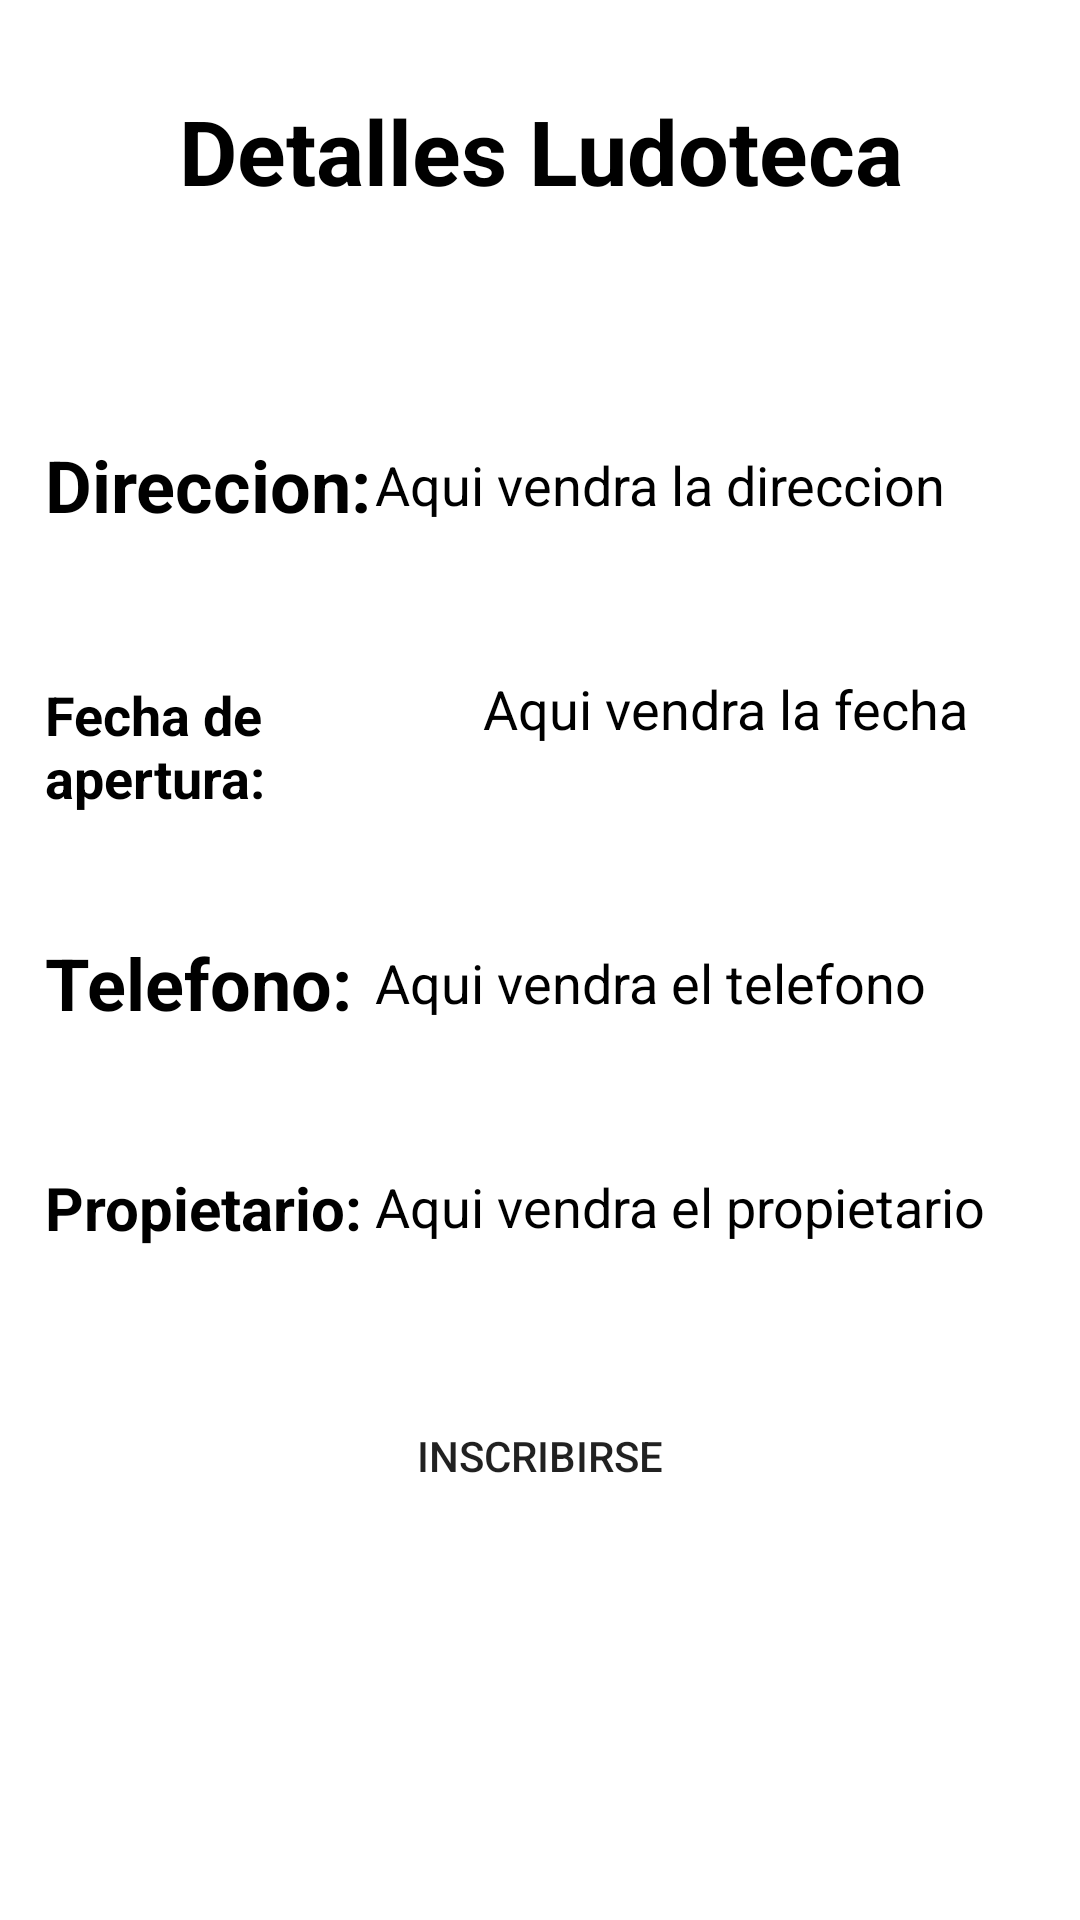

Reconstruct the res/layout file that produces this screen, plus the resources it refers to.
<!-- AndroidManifest.xml: application theme Theme.AppMovilLudoteca -->
<!-- res/layout/fragment_detalles_ludoteca.xml -->
<?xml version="1.0" encoding="utf-8"?>
<FrameLayout xmlns:android="http://schemas.android.com/apk/res/android"
    xmlns:tools="http://schemas.android.com/tools"
    android:layout_width="match_parent"
    android:layout_height="match_parent"
    tools:context=".fragments.DetallesLudotecaFragment">

    <LinearLayout
        android:layout_width="match_parent"
        android:layout_height="match_parent"
        android:orientation="vertical">

        <TextView
            android:layout_marginTop="30dp"
            android:id="@+id/textViewDetallesNombreLudoteca"
            android:layout_width="match_parent"
            android:layout_height="wrap_content"
            android:textSize="30sp"
            android:textColor="@color/black"
            android:textStyle="bold"
            android:gravity="center"
            android:text="Detalles Ludoteca" />

        <LinearLayout

            android:layout_marginTop="60dp"
            android:padding="15dp"
            android:layout_width="match_parent"
            android:layout_height="wrap_content"
            android:orientation="horizontal"
            >

            <TextView
                android:layout_width="0dp"
                android:layout_height="match_parent"
                android:layout_weight="1"
                android:text="Direccion: "
                android:textStyle="bold"
                android:textSize="24sp"
                android:textColor="@color/black"/>

            <TextView
                android:id="@+id/textViewDetallesDireccionLudoteca"
                android:layout_marginTop="4dp"
                android:layout_width="0dp"
                android:layout_height="match_parent"
                android:layout_weight="2"
                android:maxLines="1"
                android:text="Aqui vendra la direccion"
                android:textSize="18sp"
                android:textColor="@color/black"/>
        </LinearLayout>

        <LinearLayout
            android:layout_marginTop="10dp"
            android:padding="15dp"
            android:layout_width="match_parent"
            android:layout_height="wrap_content"
            android:orientation="horizontal"
            >

            <TextView
                android:layout_marginTop="6dp"
                android:layout_width="0dp"
                android:layout_height="match_parent"
                android:layout_weight="2.3"
                android:text="Fecha de apertura:   "
                android:textStyle="bold"
                android:textSize="18sp"
                android:textColor="@color/black"/>

            <TextView
                android:id="@+id/textViewDetallesFechaAperturaLudoteca"
                android:layout_marginTop="4dp"
                android:layout_marginLeft="5dp"
                android:layout_width="0dp"
                android:layout_height="match_parent"
                android:layout_weight="3"
                android:maxLines="1"
                android:text="Aqui vendra la fecha"
                android:textSize="18sp"
                android:textColor="@color/black"/>
        </LinearLayout>
        <LinearLayout

            android:layout_marginTop="10dp"
            android:padding="15dp"
            android:layout_width="match_parent"
            android:layout_height="wrap_content"
            android:orientation="horizontal"
            >

            <TextView
                android:layout_width="0dp"
                android:layout_height="match_parent"
                android:layout_weight="1"
                android:text="Telefono: "
                android:textStyle="bold"
                android:textSize="24sp"
                android:textColor="@color/black"/>

            <TextView
                android:id="@+id/textViewDetallesTelefonoLudoteca"
                android:layout_marginTop="4dp"
                android:layout_width="0dp"
                android:layout_height="match_parent"
                android:layout_weight="2"
                android:maxLines="1"
                android:text="Aqui vendra el telefono"
                android:textSize="18sp"
                android:textColor="@color/black"/>
        </LinearLayout>
        <LinearLayout

            android:layout_marginTop="10dp"
            android:padding="15dp"
            android:layout_width="match_parent"
            android:layout_height="wrap_content"
            android:orientation="horizontal"
            >

            <TextView
                android:layout_marginTop="3dp"
                android:layout_width="0dp"
                android:layout_height="match_parent"
                android:layout_weight="1"
                android:text="Propietario: "
                android:textStyle="bold"
                android:textSize="20sp"
                android:textColor="@color/black"/>

            <TextView
                android:id="@+id/textViewDetallesPropietarioLudoteca"
                android:layout_marginTop="4dp"
                android:layout_width="0dp"
                android:layout_height="match_parent"
                android:layout_weight="2"
                android:maxLines="1"
                android:text="Aqui vendra el propietario"
                android:textSize="18sp"
                android:textColor="@color/black"/>
        </LinearLayout>


        <Button
            android:id="@+id/buttonDetallesInscribirse"
            android:layout_marginTop="30dp"
            android:layout_width="wrap_content"
            android:layout_height="wrap_content"
            android:text="Inscribirse"
            android:layout_gravity="center"
            android:background="@drawable/button_rounded"/>

    </LinearLayout>

</FrameLayout>
<!-- resources referenced by this layout -->
<resources>
  <color name="black">#FF000000</color>
  <style name="Theme.AppMovilLudoteca" parent="Theme.MaterialComponents.DayNight.DarkActionBar">
          
          <item name="colorPrimary">@color/purple_500</item>
          <item name="colorPrimaryVariant">@color/purple_700</item>
          <item name="colorOnPrimary">@color/white</item>
          
          <item name="colorSecondary">@color/teal_200</item>
          <item name="colorSecondaryVariant">@color/teal_700</item>
          <item name="colorOnSecondary">@color/black</item>
          
          <item name="android:statusBarColor">?attr/colorPrimaryVariant</item>
          
      </style>
  <color name="purple_500">#FF6200EE</color>
  <color name="purple_700">#FF3700B3</color>
  <color name="white">#FFFFFFFF</color>
  <color name="teal_200">#FF03DAC5</color>
  <color name="teal_700">#FF018786</color>
</resources>
